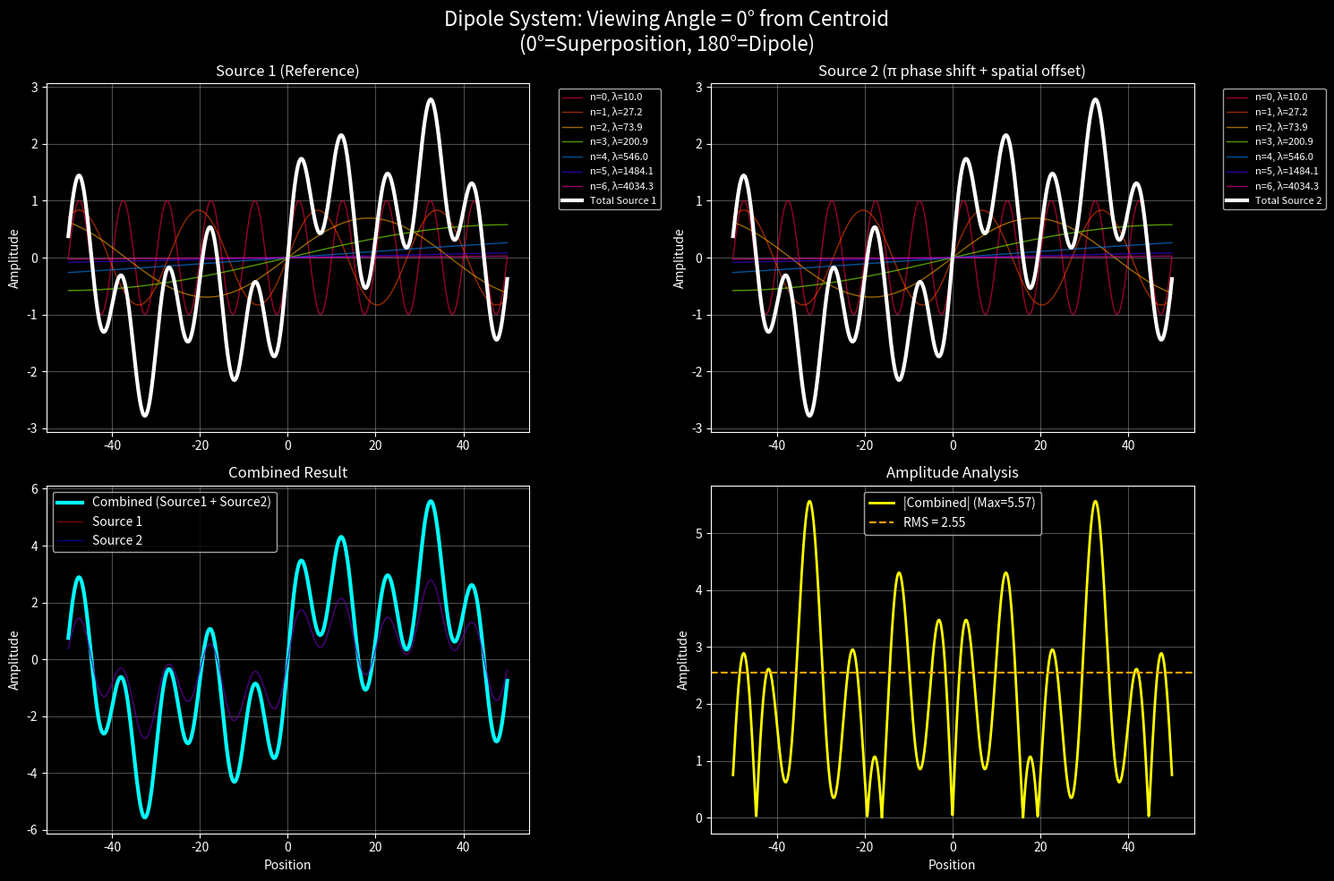
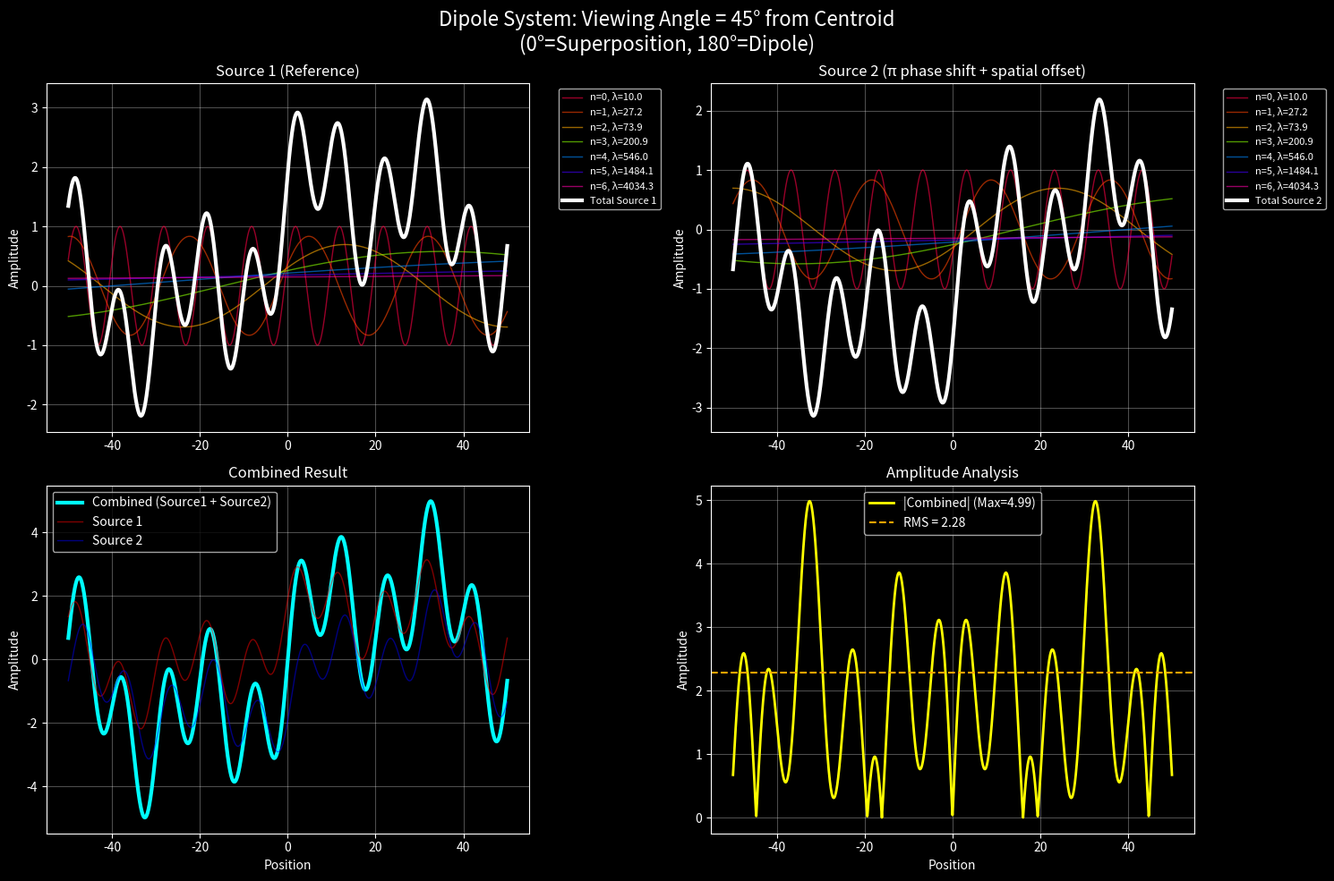
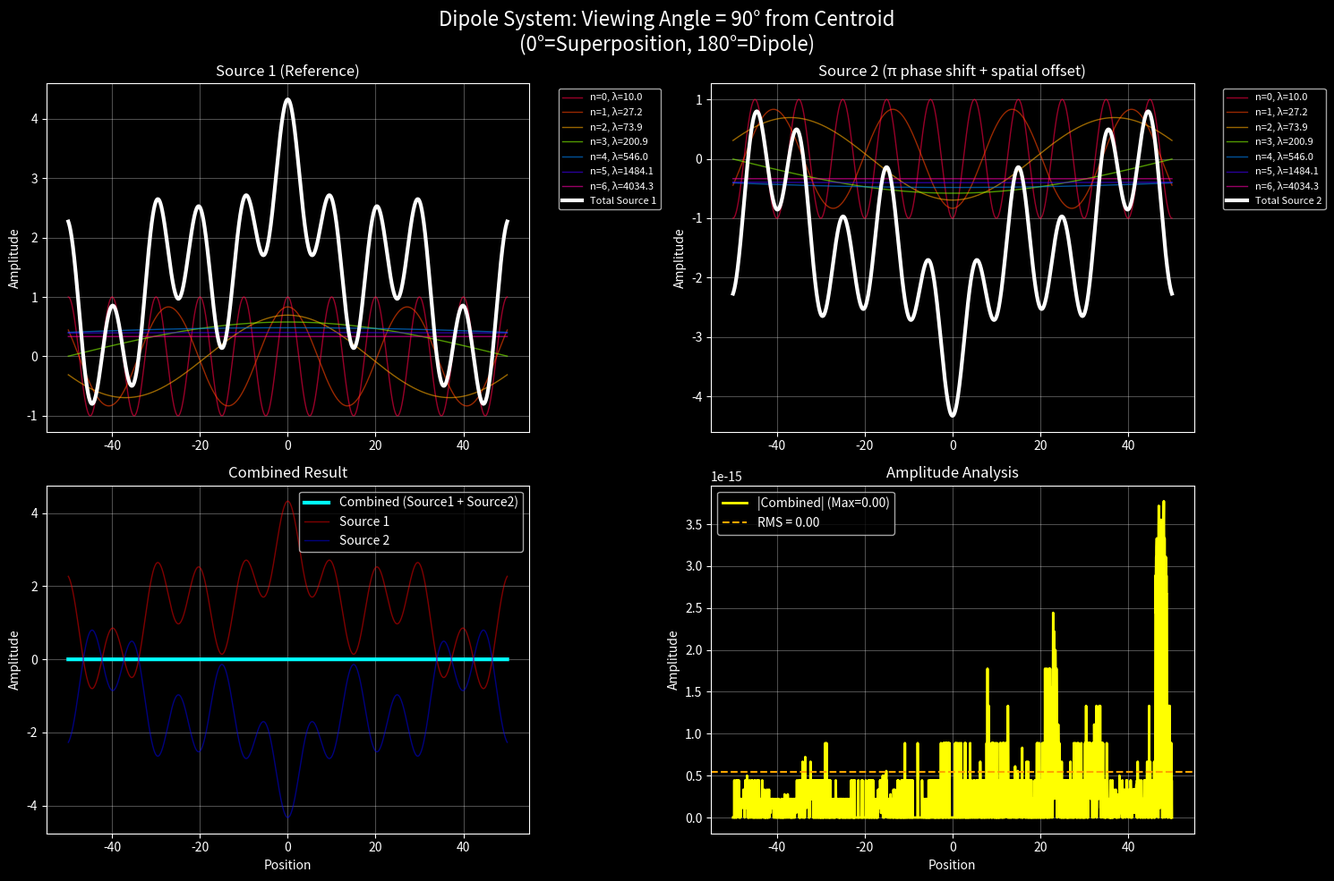
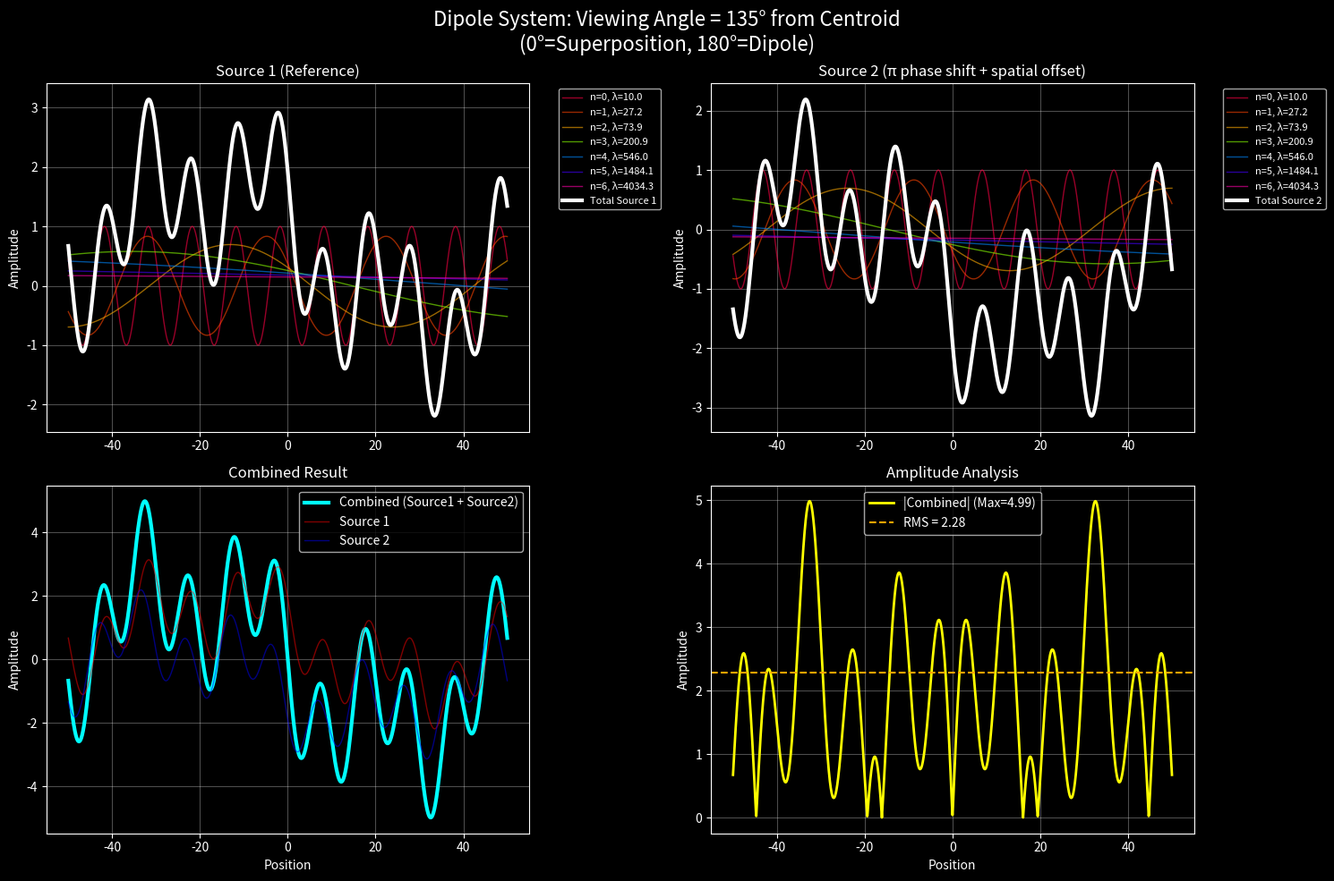
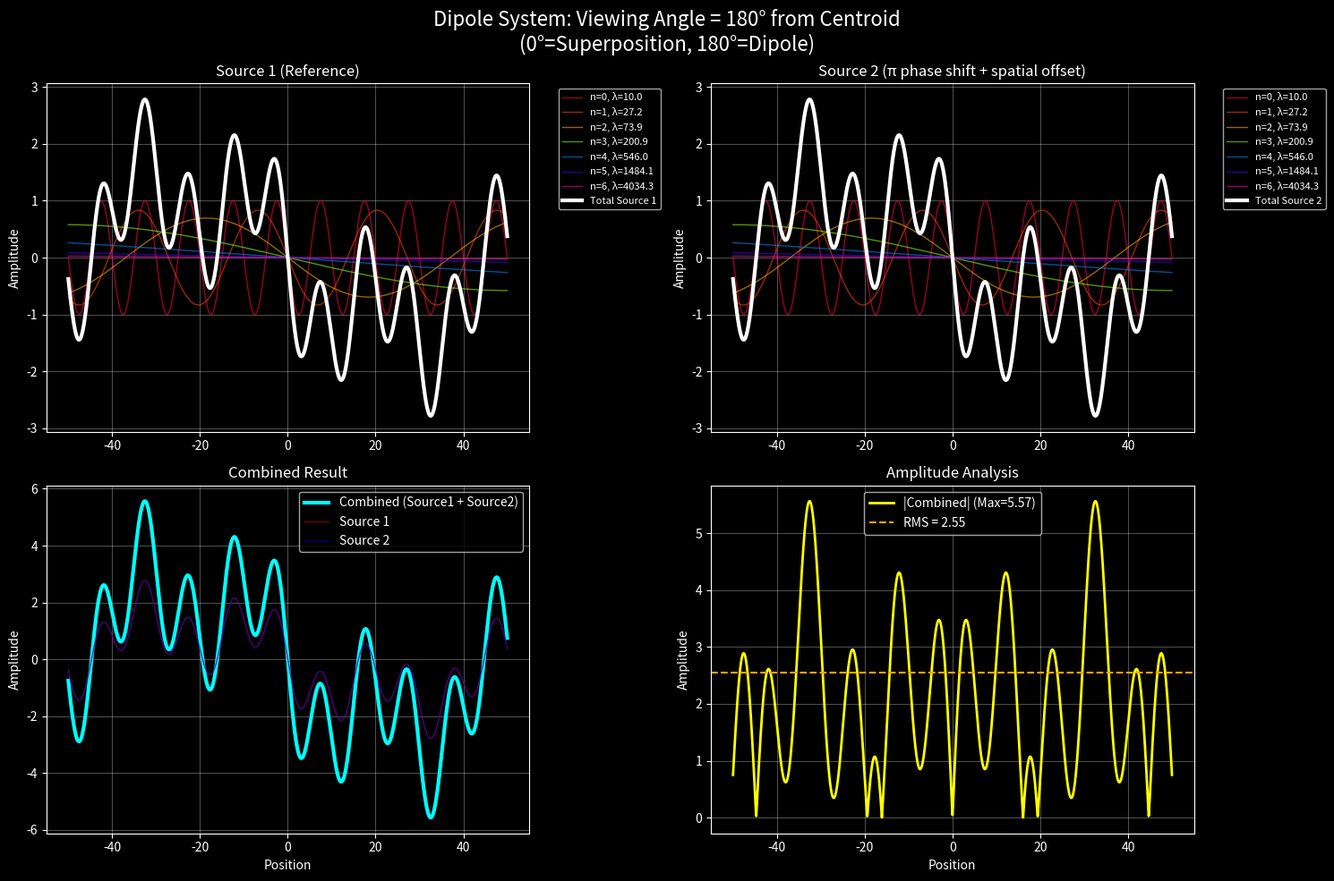
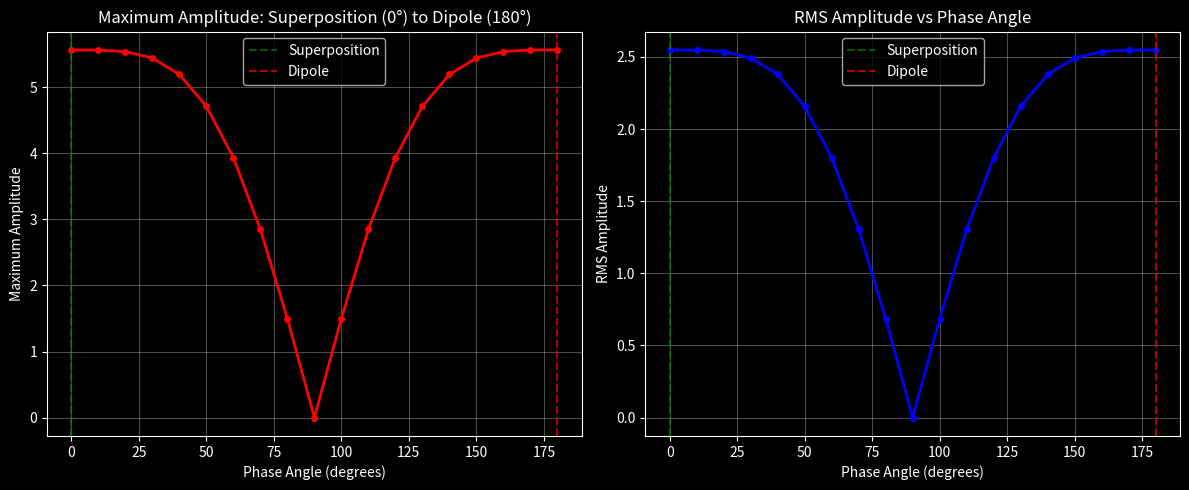

Source code (Python) for these figures, in order:
import numpy as np
import matplotlib.pyplot as plt
from matplotlib.animation import FuncAnimation
import matplotlib.patches as patches

def dipole_wave_system():
    """
    Model a dipole system with orthogonal wave sets following λ_n = k·e^n/π
    where k is derived from λ_0 = 1/2 × 4.85 × 10^-12
    """
    
    # Physical constants
    lambda_0_target = 0.5 * 4.85e-12  # Target λ_0
    k = lambda_0_target * np.pi  # k = λ_0 × π (since λ_0 = k·e^0/π)
    
    print(f"k = {k:.2e}")
    print(f"λ_0 = {lambda_0_target:.2e}")
    
    # Spatial range (normalized units for visualization)
    x_range = np.linspace(-50, 50, 2000)
    
    # Wavelengths for n=0 to n=6
    def get_wavelength(n):
        return k * np.exp(n) / np.pi
    
    def get_amplitude(n):
        # Normalize amplitudes for visualization
        return 1.0 / (1.2 ** n)
    
    # Calculate all wavelengths
    wavelengths = [get_wavelength(n) for n in range(7)]
    amplitudes = [get_amplitude(n) for n in range(7)]
    
    print("\nWavelength progression:")
    for n in range(7):
        print(f"n={n}: λ = {wavelengths[n]:.2e}, A = {amplitudes[n]:.3f}")
    
    # For visualization, we need to scale wavelengths to reasonable pixel units
    # Scale factor to make λ_0 visible on our plot
    scale_factor = 10.0 / wavelengths[0]  # Make λ_0 = 10 units
    wavelengths_scaled = [w * scale_factor for w in wavelengths]
    
    print(f"\nVisualization scale factor: {scale_factor:.2e}")
    print("Scaled wavelengths for plotting:")
    for n in range(7):
        print(f"n={n}: λ_scaled = {wavelengths_scaled[n]:.3f}")
    
    # Colors for each n
    colors = ['#ff0044', '#ff4400', '#ffaa00', '#88ff00', 
              '#0088ff', '#4400ff', '#ff00aa']
    
    def calculate_wave_sets(x, angle_deg=0):
        """
        Two wave sources separated by λ (for each wavelength component),
        both π radians out of phase, viewed from angles around their centroid
        
        angle_deg: viewing angle from centroid
        - 0° = superposition direction (phase + distance effects constructive)
        - 180° = dipole direction (phase + distance effects destructive)  
        """
        
        wave_set_1 = []
        wave_set_2 = []
        
        angle_rad = np.radians(angle_deg)
        
        for n in range(7):
            wavelength = wavelengths_scaled[n]
            amplitude = amplitudes[n]
            frequency = 2 * np.pi / wavelength
            
            # Sources separated by λ/2 on each side of centroid
            source1_position = -wavelength / 4  # λ/4 to the left of centroid
            source2_position = +wavelength / 4   # λ/4 to the right of centroid
            
            # Calculate path difference based on viewing angle
            # For a point at distance r and angle θ from centroid
            r = 100  # arbitrary viewing distance (far field approximation)
            path_diff_1 = source1_position * np.cos(angle_rad)
            path_diff_2 = source2_position * np.cos(angle_rad)
            
            # Wave 1: reference phase
            wave1 = amplitude * np.cos(frequency * (x + path_diff_1))
            wave_set_1.append(wave1)
            
            # Wave 2: π radians out of phase + path difference
            wave2 = amplitude * np.cos(frequency * (x + path_diff_2) + np.pi)
            wave_set_2.append(wave2)
        
        # Sum all components in each set
        total_1 = np.sum(wave_set_1, axis=0)
        total_2 = np.sum(wave_set_2, axis=0)
        
        return wave_set_1, wave_set_2, total_1, total_2
    
    def plot_dipole_system(angle_deg=0):
        """
        Plot the dipole system at a specific viewing angle
        """
        wave_set_1, wave_set_2, total_1, total_2 = calculate_wave_sets(x_range, angle_deg)
        
        fig, axes = plt.subplots(2, 2, figsize=(15, 10))
        fig.suptitle(f'Dipole System: Viewing Angle = {angle_deg}° from Centroid\n(0°=Superposition, 180°=Dipole)', fontsize=16)
        
        # Plot wave set 1
        ax1 = axes[0, 0]
        for n, (wave, color) in enumerate(zip(wave_set_1, colors)):
            ax1.plot(x_range, wave, color=color, alpha=0.6, linewidth=1, 
                    label=f'n={n}, λ={wavelengths_scaled[n]:.1f}')
        ax1.plot(x_range, total_1, 'white', linewidth=3, label='Total Source 1')
        ax1.set_title('Source 1 (Reference)')
        ax1.set_ylabel('Amplitude')
        ax1.legend(bbox_to_anchor=(1.05, 1), loc='upper left', fontsize=8)
        ax1.grid(True, alpha=0.3)
        ax1.set_facecolor('black')
        
        # Plot wave set 2
        ax2 = axes[0, 1]
        for n, (wave, color) in enumerate(zip(wave_set_2, colors)):
            ax2.plot(x_range, wave, color=color, alpha=0.6, linewidth=1,
                    label=f'n={n}, λ={wavelengths_scaled[n]:.1f}')
        ax2.plot(x_range, total_2, 'white', linewidth=3, label='Total Source 2')
        ax2.set_title('Source 2 (π phase shift + spatial offset)')
        ax2.set_ylabel('Amplitude')
        ax2.legend(bbox_to_anchor=(1.05, 1), loc='upper left', fontsize=8)
        ax2.grid(True, alpha=0.3)
        ax2.set_facecolor('black')
        
        # Plot combined result
        ax3 = axes[1, 0]
        combined = total_1 + total_2
        ax3.plot(x_range, combined, 'cyan', linewidth=3, label='Combined (Source1 + Source2)')
        ax3.plot(x_range, total_1, 'red', alpha=0.5, linewidth=1, label='Source 1')
        ax3.plot(x_range, total_2, 'blue', alpha=0.5, linewidth=1, label='Source 2')
        ax3.set_title('Combined Result')
        ax3.set_xlabel('Position')
        ax3.set_ylabel('Amplitude')
        ax3.legend()
        ax3.grid(True, alpha=0.3)
        ax3.set_facecolor('black')
        
        # Plot amplitude analysis
        ax4 = axes[1, 1]
        combined_amplitude = np.abs(combined)
        max_amp = np.max(combined_amplitude)
        rms_amp = np.sqrt(np.mean(combined**2))
        
        ax4.plot(x_range, combined_amplitude, 'yellow', linewidth=2, label=f'|Combined| (Max={max_amp:.2f})')
        ax4.axhline(y=rms_amp, color='orange', linestyle='--', label=f'RMS = {rms_amp:.2f}')
        ax4.set_xlabel('Position')
        ax4.set_ylabel('Amplitude')
        ax4.set_title('Amplitude Analysis')
        ax4.legend()
        ax4.grid(True, alpha=0.3)
        ax4.set_facecolor('black')
        
        plt.tight_layout()
        return fig
    
    def analyze_angle_sweep():
        """
        Analyze how the system changes as angle varies from 0° to 180°
        """
        angles = np.linspace(0, 180, 19)  # Every 10 degrees from 0° to 180°
        max_amplitudes = []
        rms_amplitudes = []
        
        print("\nAngle sweep analysis:")
        print("Angle\tMax Amplitude\tRMS Amplitude\tDescription")
        print("-" * 55)
        
        for angle in angles:
            _, _, total_1, total_2 = calculate_wave_sets(x_range, angle)
            combined = total_1 + total_2
            
            max_amp = np.max(np.abs(combined))
            rms_amp = np.sqrt(np.mean(combined**2))
            
            max_amplitudes.append(max_amp)
            rms_amplitudes.append(rms_amp)
            
            # Description based on angle
            if angle == 0:
                desc = "Perfect superposition"
            elif angle == 90:
                desc = "90° phase shift"
            elif angle == 180:
                desc = "Perfect dipole"
            else:
                desc = f"{angle}° phase shift"
            
            print(f"{angle:3.0f}°\t{max_amp:.3f}\t\t{rms_amp:.3f}\t\t{desc}")
        
        # Plot angle sweep results
        fig, (ax1, ax2) = plt.subplots(1, 2, figsize=(12, 5))
        
        ax1.plot(angles, max_amplitudes, 'ro-', linewidth=2, markersize=4)
        ax1.set_xlabel('Phase Angle (degrees)')
        ax1.set_ylabel('Maximum Amplitude')
        ax1.set_title('Maximum Amplitude: Superposition (0°) to Dipole (180°)')
        ax1.grid(True, alpha=0.3)
        ax1.set_facecolor('black')
        ax1.axvline(x=0, color='green', linestyle='--', alpha=0.7, label='Superposition')
        ax1.axvline(x=180, color='red', linestyle='--', alpha=0.7, label='Dipole')
        ax1.legend()
        
        ax2.plot(angles, rms_amplitudes, 'bo-', linewidth=2, markersize=4)
        ax2.set_xlabel('Phase Angle (degrees)')
        ax2.set_ylabel('RMS Amplitude')
        ax2.set_title('RMS Amplitude vs Phase Angle')
        ax2.grid(True, alpha=0.3)
        ax2.set_facecolor('black')
        ax2.axvline(x=0, color='green', linestyle='--', alpha=0.7, label='Superposition')
        ax2.axvline(x=180, color='red', linestyle='--', alpha=0.7, label='Dipole')
        ax2.legend()
        
        plt.tight_layout()
        plt.show()
        
        return angles, max_amplitudes, rms_amplitudes
    
    # Create visualizations
    print("\nGenerating visualizations...")
    
    # Plot at key angles
    key_angles = [0, 45, 90, 135, 180]
    
    for angle in key_angles:
        fig = plot_dipole_system(angle)
        plt.show()
    
    # Analyze full angle sweep
    angles, max_amps, rms_amps = analyze_angle_sweep()
    
    return {
        'k': k,
        'wavelengths': wavelengths,
        'wavelengths_scaled': wavelengths_scaled,
        'amplitudes': amplitudes,
        'angles': angles,
        'max_amplitudes': max_amps,
        'rms_amplitudes': rms_amps
    }

if __name__ == "__main__":
    # Set matplotlib style for dark theme
    plt.style.use('dark_background')
    
    # Run the dipole wave system analysis
    results = dipole_wave_system()
    
    print("\nAnalysis complete!")
    print(f"Generated plots for dipole system with k = {results['k']:.2e}")
    print(f"Wavelength range: {results['wavelengths'][0]:.2e} to {results['wavelengths'][-1]:.2e}")
